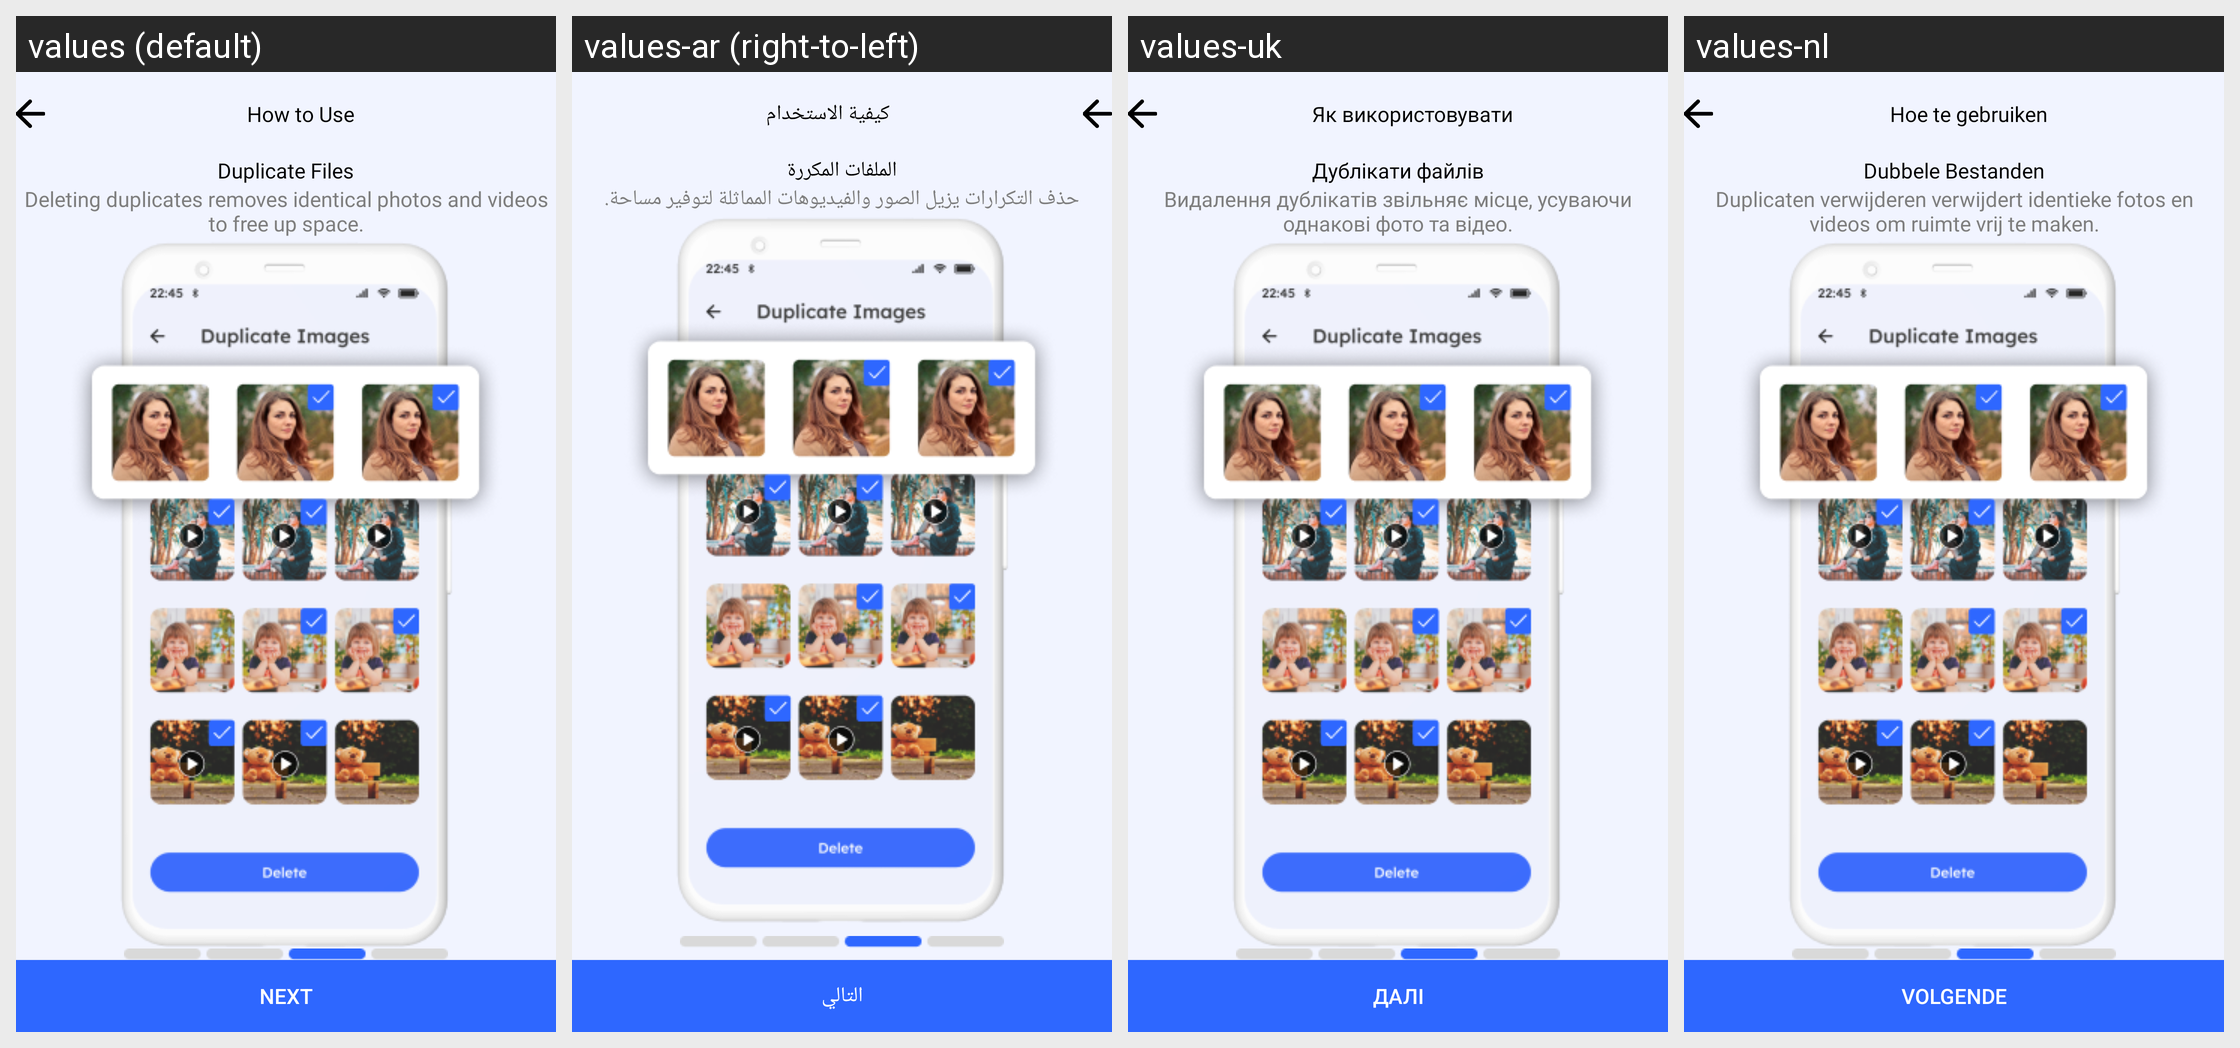

Here is an Android app screen in its default locale and in the app's own translations. Write out the translated-string differences for the strings that appear on this screen.
Android screen res/layout/fragment_four.xml rendered under 4 locales, left to right: values (default), values-ar (right-to-left), values-uk, values-nl. Device: Nexus 5 (rendered at 1080×1920; each locale shown at half size, 540×960, under a caption strip naming it); theme LightTheme.
Other locales in the repository, not shown: values-af, values-bn, values-da, values-de, values-es, values-fr, values-hi, values-it, values-ja, values-ko, values-ms, values-no, values-pt, values-ru, values-sv, values-ta, values-tr, values-ur, values-zh.
Strings drawn on this screen, with the default value and each locale's value (text and hints the layout hard-codes, and strings that could not be matched under every locale, appear in the picture but are not listed):

how_to_use
  values: How to Use
  values-ar: كيفية الاستخدام
  values-uk: Як використовувати
  values-nl: Hoe te gebruiken

duplicate_files
  values: Duplicate Files
  values-ar: الملفات المكررة
  values-uk: Дублікати файлів
  values-nl: Dubbele Bestanden

deleting_duplicates_removes_identical_photos_and_videos_to_free_up_space
  values: Deleting duplicates removes identical photos and videos to free up space.
  values-ar: حذف التكرارات يزيل الصور والفيديوهات المماثلة لتوفير مساحة.
  values-uk: Видалення дублікатів звільняє місце, усуваючи однакові фото та відео.
  values-nl: Duplicaten verwijderen verwijdert identieke fotos en videos om ruimte vrij te maken.

next
  values: Next
  values-ar: التالي
  values-uk: Далі
  values-nl: Volgende
